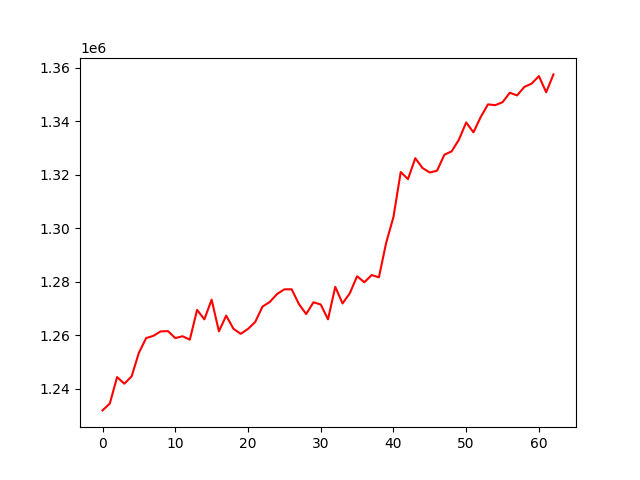

The table this chart was drawn from, first rows:
, 0
0, 1231983
1, 1234563
2, 1244433
3, 1241962
4, 1244720
5, 1253560
6, 1259029
7, 1259865
8, 1261523
9, 1261621
10, 1259019
11, 1259704
12, 1258423
13, 1269561
14, 1266018
15, 1273390
16, 1261531
17, 1267422
18, 1262484
19, 1260610
20, 1262441
21, 1265087
22, 1270811
23, 1272520
24, 1275513
25, 1277232
26, 1277266
27, 1271749
28, 1267990
29, 1272402
30, 1271568
31, 1266029
32, 1278175
33, 1271971
34, 1275779
35, 1282130
36, 1279891
37, 1282570
38, 1281737
39, 1294665
40, 1304277
41, 1321100
42, 1318438
43, 1326267
44, 1322591
45, 1320914
46, 1321608
47, 1327564
48, 1328829
49, 1333190
50, 1339622
51, 1335936
52, 1341664
53, 1346388
54, 1346091
55, 1347193
56, 1350737
57, 1349727
58, 1352923
59, 1354145
... 3 more rows
